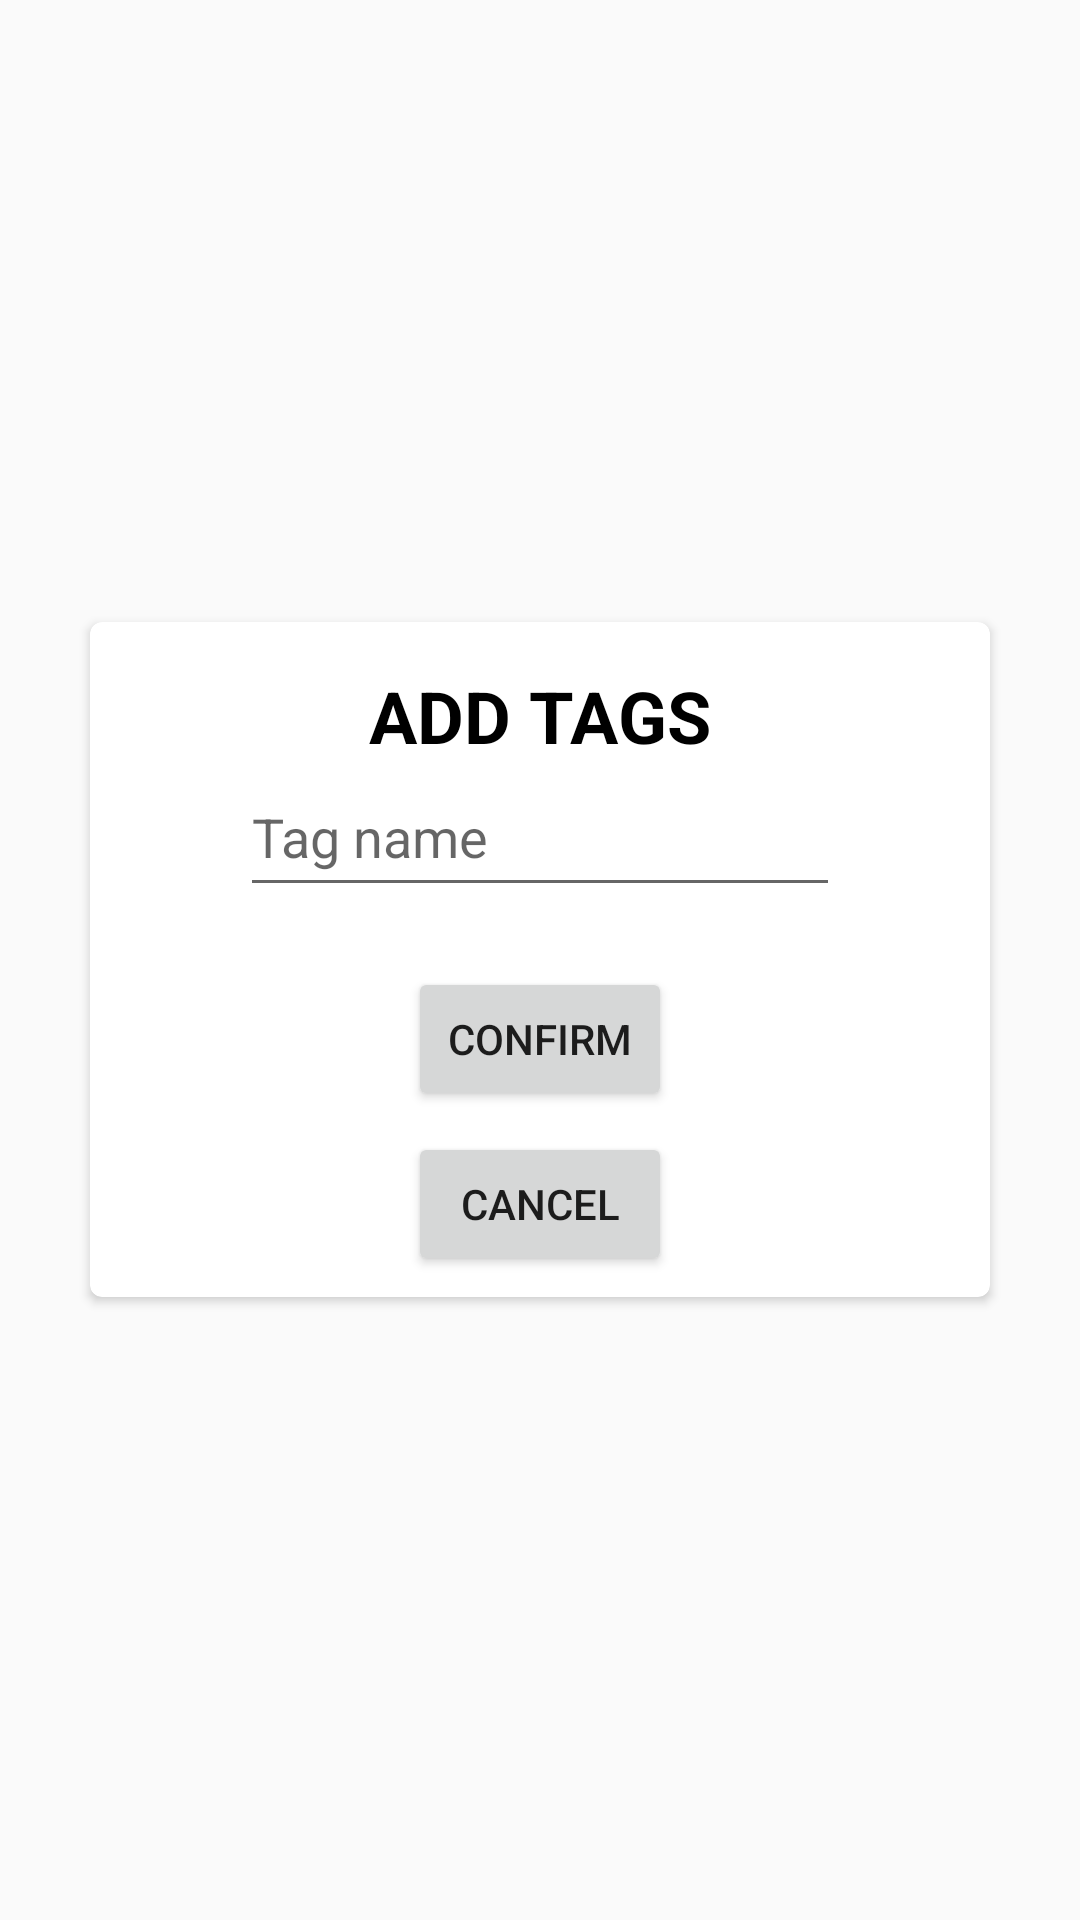

Reconstruct the res/layout file that produces this screen, plus the resources it refers to.
<!-- AndroidManifest.xml: application theme Theme.AppCompat.Light.NoActionBar -->
<!-- res/layout/edit_tags_popup.xml -->
<?xml version="1.0" encoding="utf-8"?>
<RelativeLayout xmlns:android="http://schemas.android.com/apk/res/android"
    android:layout_width="match_parent"
    android:layout_height="match_parent"
    xmlns:app="http://schemas.android.com/apk/res-auto">

    <androidx.cardview.widget.CardView
        android:id="@+id/cardView"
        android:layout_width="300dp"
        android:layout_height="225dp"
        android:layout_centerInParent="true"
        app:cardCornerRadius="4dp">

        <RelativeLayout
            android:layout_width="match_parent"
            android:layout_height="match_parent">

            <TextView
                android:id="@+id/editTagPopupTitle"
                android:layout_width="wrap_content"
                android:layout_height="30dp"
                android:layout_centerHorizontal="true"
                android:layout_marginTop="15dp"
                android:text="ADD TAGS"
                android:textColor="#000000"
                android:textSize="24dp"
                android:textStyle="bold" />

            <EditText
                android:id="@+id/editTagEditText"
                android:layout_width="200dp"
                android:layout_height="50dp"
                android:layout_below="@id/editTagPopupTitle"
                android:layout_centerHorizontal="true"
                android:hint="Tag name"
                android:inputType="text" />
            <Button
                android:id="@+id/editTagConfirmButton"
                android:layout_width="wrap_content"
                android:layout_height="wrap_content"
                android:text="CONFIRM"
                android:layout_marginTop="20dp"
                android:layout_centerHorizontal="true"
                android:layout_below="@id/editTagEditText"/>
            <Button
                android:id="@+id/editTagCancelButton"
                android:layout_width="wrap_content"
                android:layout_height="wrap_content"
                android:layout_centerHorizontal="true"
                android:text="CANCEL"
                android:layout_below="@id/editTagEditText"
                android:layout_marginTop="75dp"
                android:layout_marginRight="5dp"/>

        </RelativeLayout>

    </androidx.cardview.widget.CardView>

</RelativeLayout>
<!-- resources referenced by this layout -->
<resources>

</resources>
